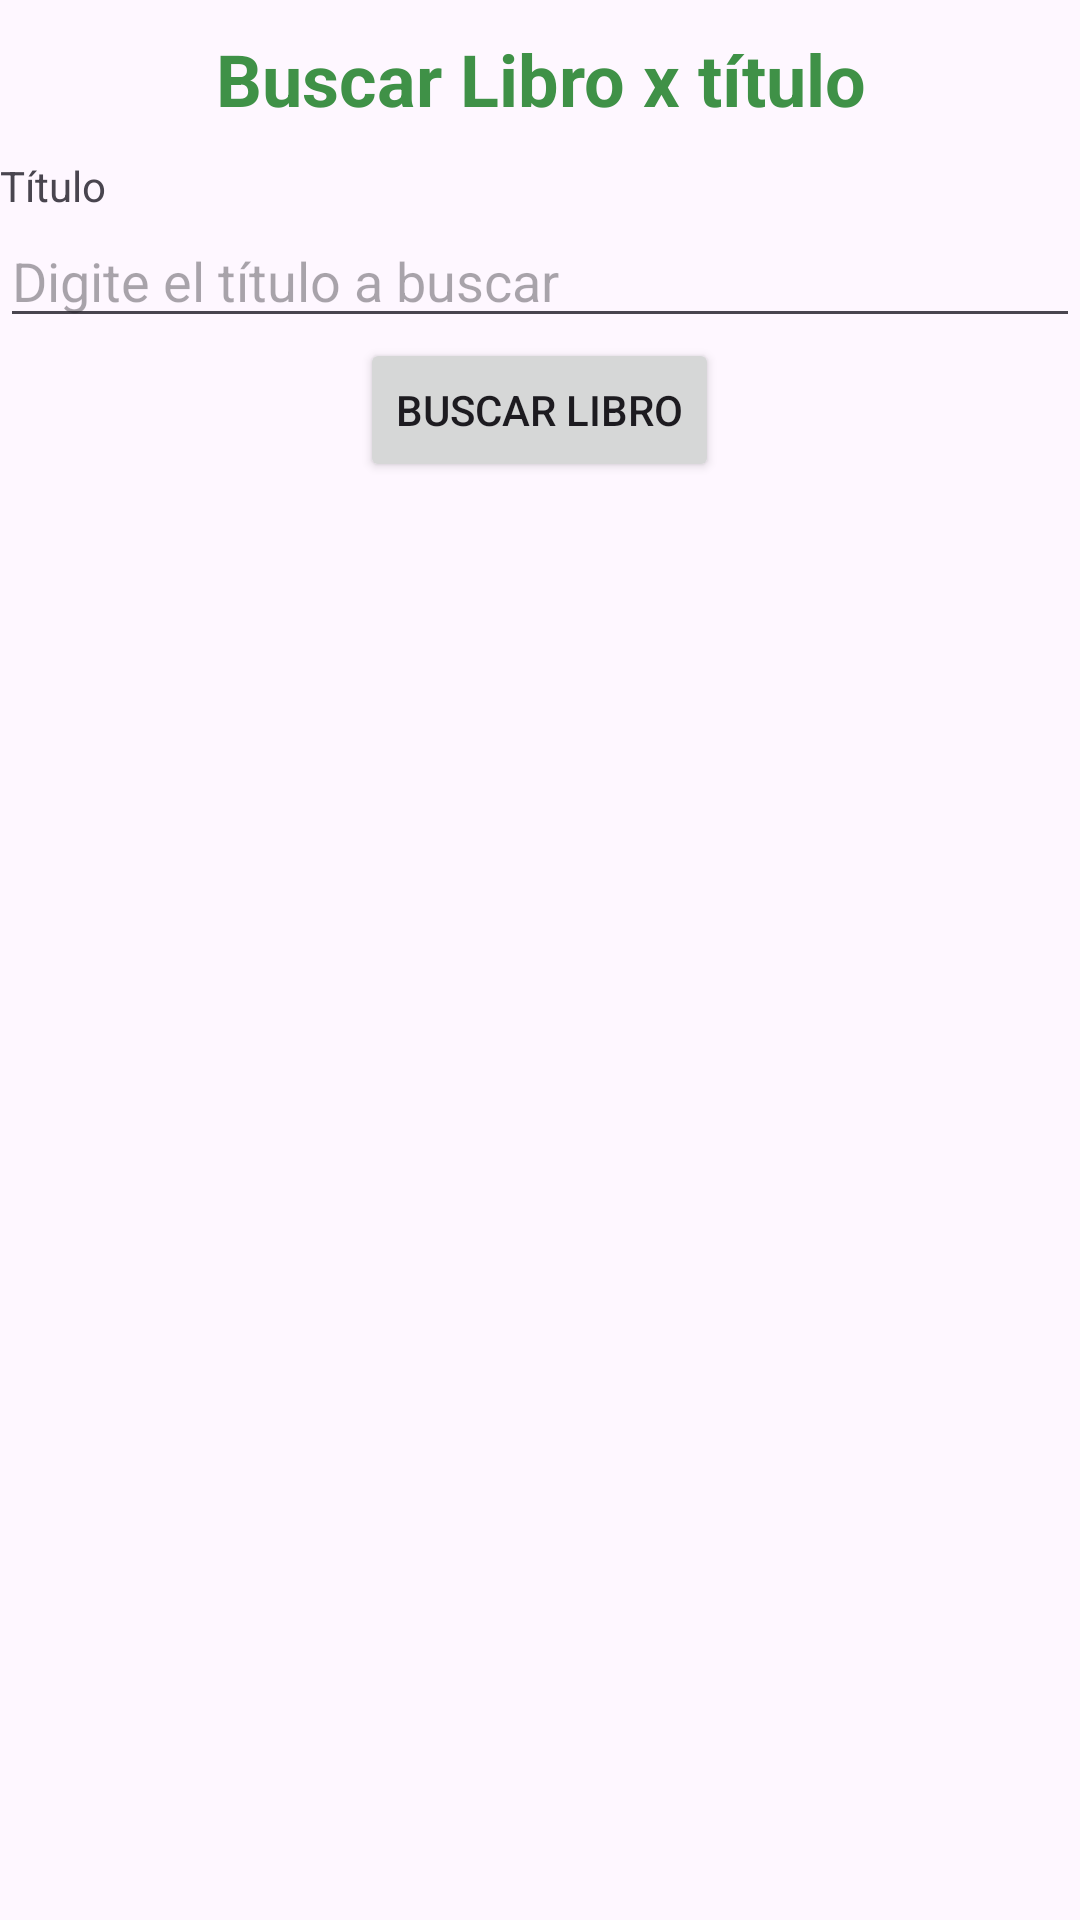

Here is an Android app screen rendered from its layout file. Give the layout XML and the strings, colors and styles it references.
<!-- AndroidManifest.xml: application theme Theme.Crudlibro -->
<!-- res/layout/activity_buscar_libro.xml -->
<?xml version="1.0" encoding="utf-8"?>
<LinearLayout
    xmlns:android="http://schemas.android.com/apk/res/android"
    xmlns:app="http://schemas.android.com/apk/res-auto"
    xmlns:tools="http://schemas.android.com/tools"
    android:id="@+id/main"
    android:layout_width="match_parent"
    android:layout_height="match_parent"
    android:orientation="vertical"
    tools:context=".BuscarLibroActivity">

    <TextView
        android:layout_width="match_parent"
        android:layout_height="wrap_content"
        android:layout_gravity="center_horizontal"
        android:gravity="center"
        android:paddingTop="10sp"
        android:paddingBottom="10sp"
        android:text="@string/str_buscarLibros"
        android:textStyle="bold"
        android:textSize="24sp"
        android:textColor="#3f9147"
        />

    <TextView
        android:layout_width="wrap_content"
        android:layout_height="wrap_content"
        android:text="@string/str_titulo"
        />
    <EditText
        android:layout_width="match_parent"
        android:layout_height="wrap_content"
        android:id="@+id/bus_txttitulo"
        android:hint="@string/str_digitetititulo"
        android:inputType="text"
        />
    <Button
        android:layout_width="wrap_content"
        android:layout_height="wrap_content"
        android:id="@+id/bus_btnbuscar"
        android:text="@string/str_btnbuscar"
        android:layout_gravity="center_horizontal"
        android:onClick="onClick"
        />


</LinearLayout>
<!-- resources referenced by this layout -->
<resources>
  <string name="str_btnbuscar">Buscar Libro</string>
  <string name="str_buscarLibros">Buscar Libro x título</string>
  <string name="str_digitetititulo">Digite el título a buscar</string>
  <string name="str_titulo">Título</string>
  <style name="Theme.Crudlibro" parent="Base.Theme.Crudlibro" />
  <style name="Base.Theme.Crudlibro" parent="Theme.Material3.DayNight.NoActionBar">
          
          
  
          <item name="colorPrimary">@color/verde</item>
          <item name="colorPrimaryVariant">@color/verde</item>
  
      </style>
  <color name="verde">#1DA92B</color>
</resources>
